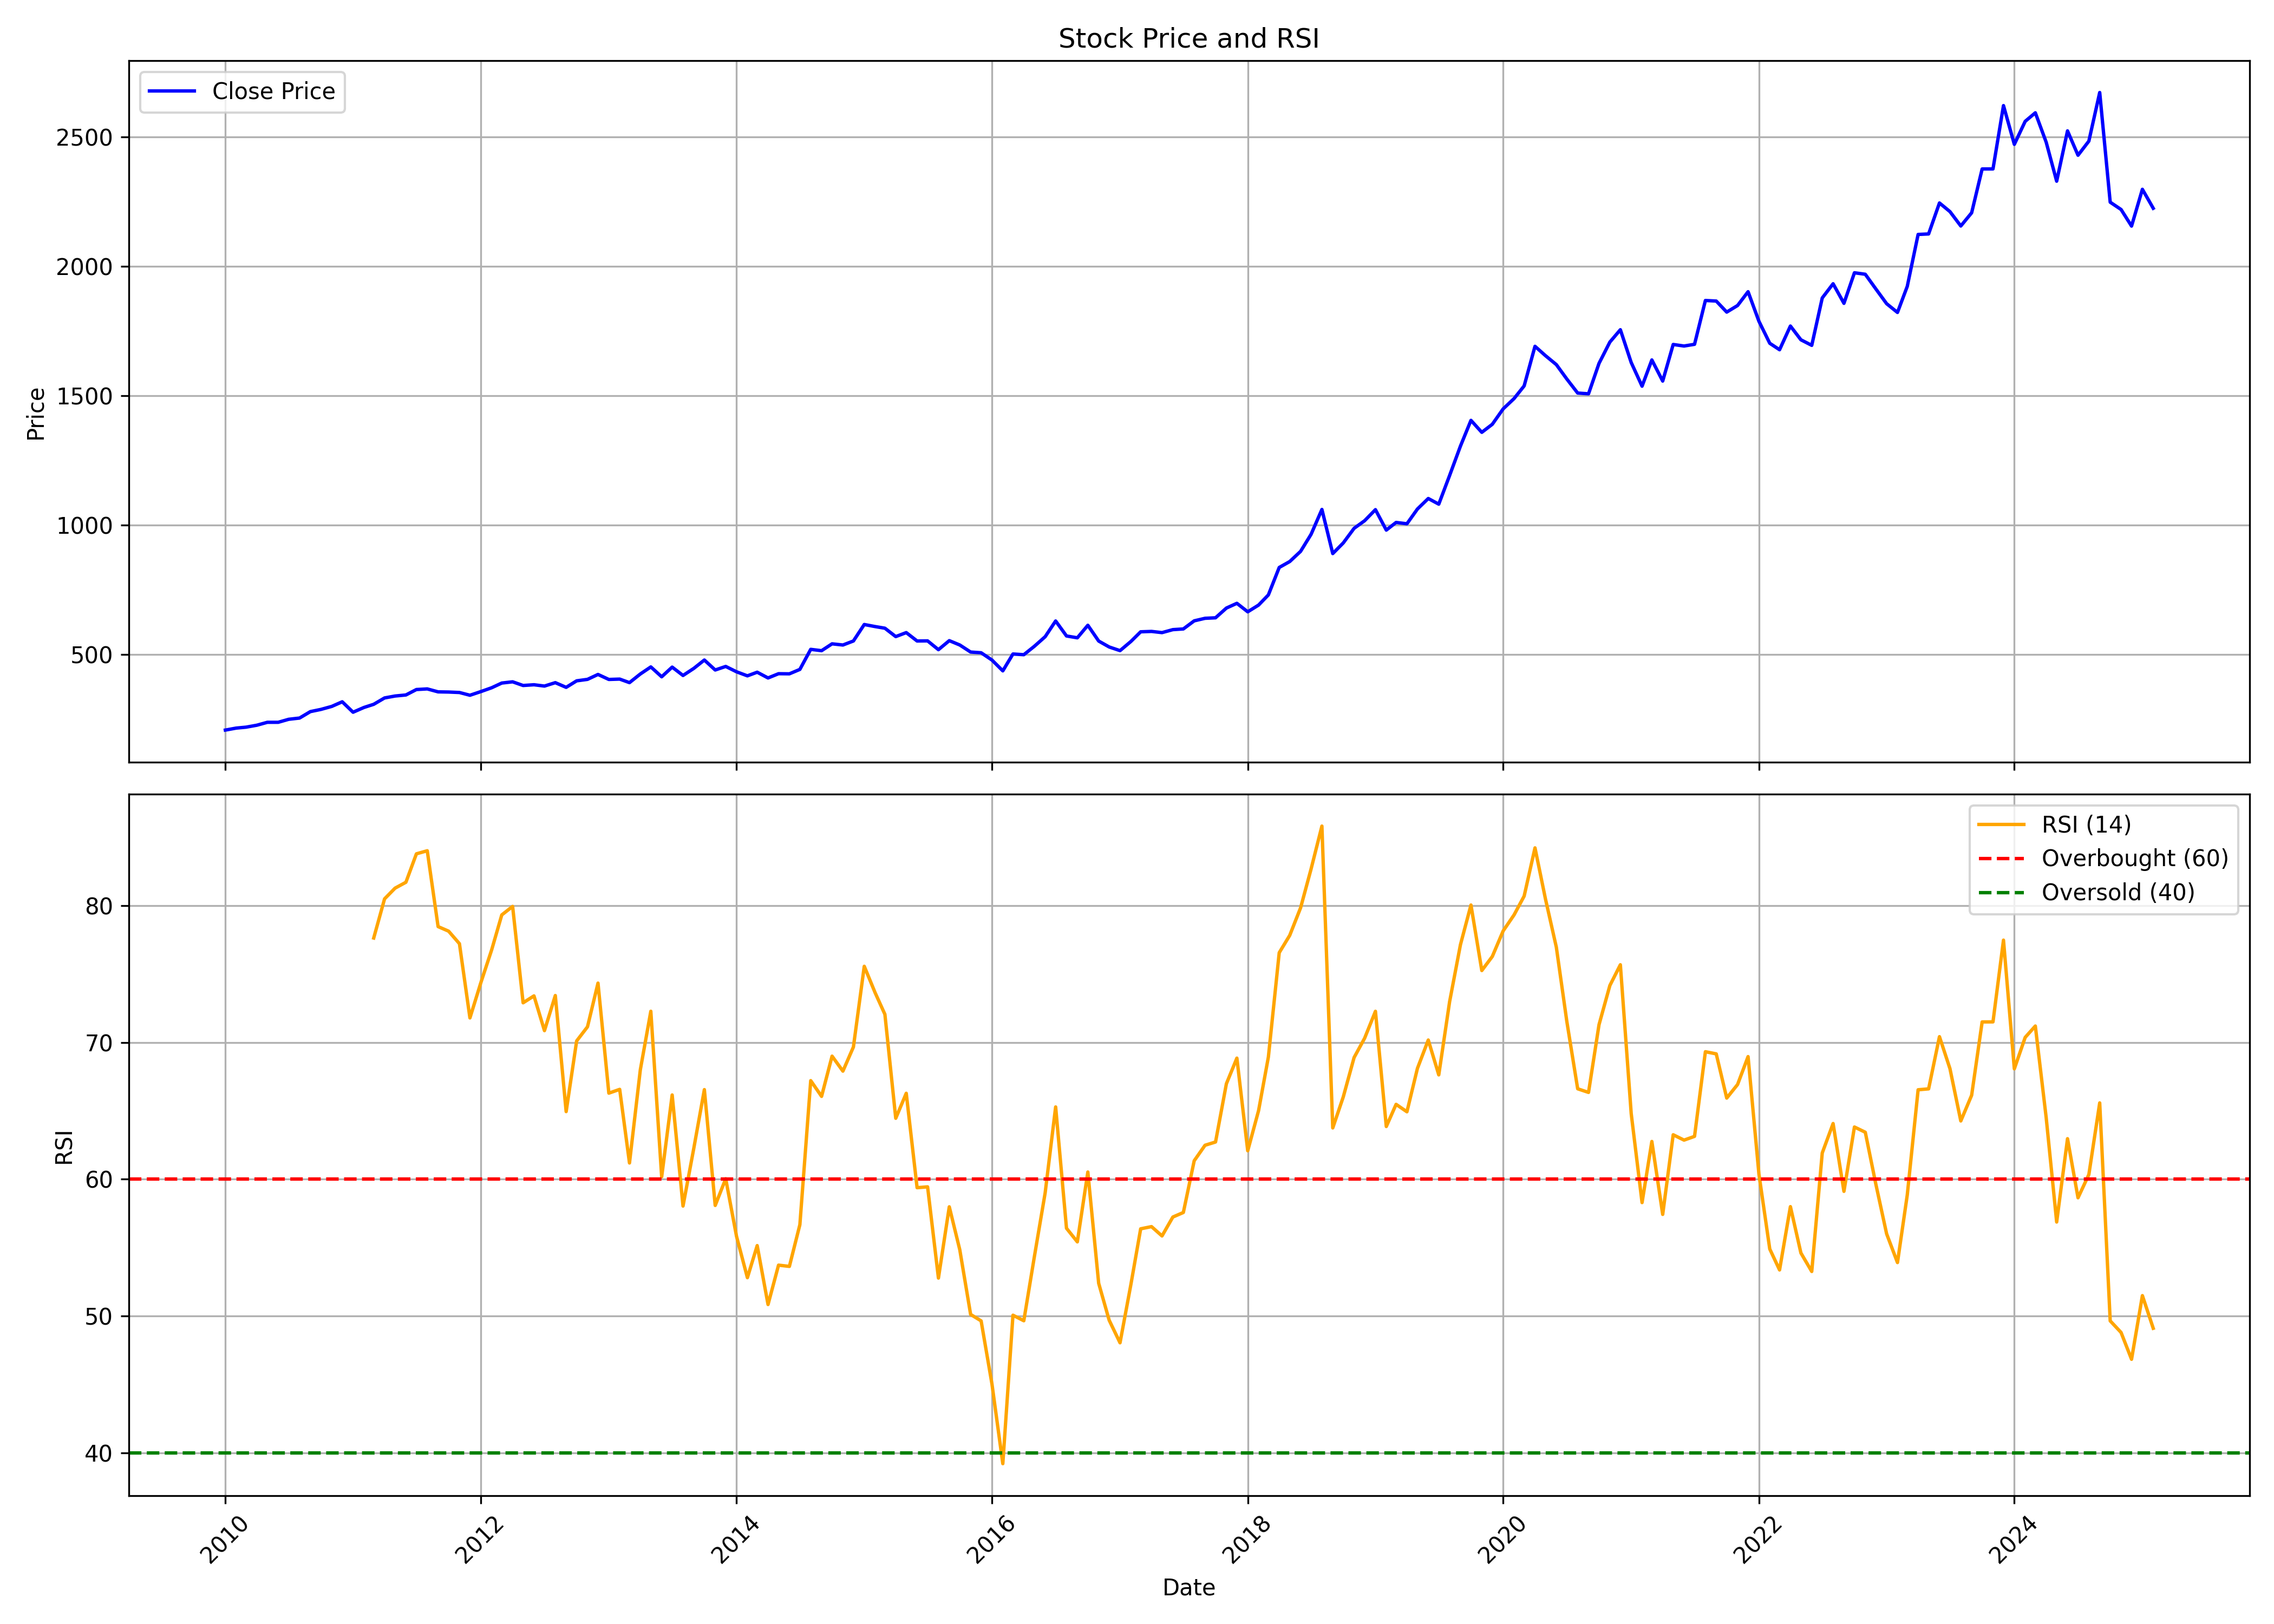

Values plotted in this chart, from the file beside it:
, date, symbol, open, high, low, close, volume, rsi
0, 2010-01-01, NESTLEIND, 430.7, 430.7, 196.1, 207, 4222570, 
1, 2010-02-01, NESTLEIND, 212.5, 265.1, 199.5, 214.7, 1724550, 
2, 2010-03-01, NESTLEIND, 214.7, 230.8, 212.5, 218.2, 2165880, 
3, 2010-04-01, NESTLEIND, 217.8, 244.7, 187.5, 225.8, 6080710, 
4, 2010-05-01, NESTLEIND, 225.2, 244.1, 219.8, 237, 4652730, 
5, 2010-06-01, NESTLEIND, 241.2, 252.3, 228.5, 237.1, 5561450, 
6, 2010-07-01, NESTLEIND, 238.3, 271.7, 238.3, 248.7, 1957700, 
7, 2010-08-01, NESTLEIND, 250.3, 263.5, 222.4, 253.5, 8707050, 
8, 2010-09-01, NESTLEIND, 253.6, 279.8, 251.1, 278.5, 12076790, 
9, 2010-10-01, NESTLEIND, 275.9, 291.4, 257.3, 286.9, 8728710, 
10, 2010-11-01, NESTLEIND, 286.9, 347.8, 283.2, 298.5, 9110740, 
11, 2010-12-01, NESTLEIND, 300.8, 325.2, 294.4, 316.4, 3465450, 
12, 2011-01-01, NESTLEIND, 318.5, 327.6, 274.7, 276.1, 3149040, 
13, 2011-02-01, NESTLEIND, 276.8, 302.8, 262.3, 294.4, 7400330, 
14, 2011-03-01, NESTLEIND, 295.6, 331.5, 290.5, 306.7, 4596730, 77.64
15, 2011-04-01, NESTLEIND, 310.9, 336, 302.9, 331.3, 7457260, 80.5
16, 2011-05-01, NESTLEIND, 334.8, 350.9, 321.3, 338.7, 5080040, 81.28
17, 2011-06-01, NESTLEIND, 339.2, 352.2, 321.7, 342.8, 2721210, 81.71
18, 2011-07-01, NESTLEIND, 342.1, 377.1, 342.1, 363.8, 4797950, 83.79
19, 2011-08-01, NESTLEIND, 363.8, 370.8, 336.5, 366.2, 3677640, 84.02
20, 2011-09-01, NESTLEIND, 366.2, 377.2, 344.8, 354.8, 4176480, 78.47
21, 2011-10-01, NESTLEIND, 356.2, 362.8, 338.5, 354.1, 3342420, 78.14
22, 2011-11-01, NESTLEIND, 347.7, 382.9, 346.3, 352.3, 5511870, 77.22
23, 2011-12-01, NESTLEIND, 353.9, 356.7, 331.3, 341.7, 5061860, 71.79
24, 2012-01-01, NESTLEIND, 348, 365.3, 329.6, 355.7, 4747830, 74.36
25, 2012-02-01, NESTLEIND, 361.1, 379.1, 350.2, 370.6, 3888620, 76.76
26, 2012-03-01, NESTLEIND, 371.6, 393, 365.4, 388.9, 7785160, 79.32
27, 2012-04-01, NESTLEIND, 388.2, 423.1, 379.5, 393.6, 5719280, 79.95
28, 2012-05-01, NESTLEIND, 393.6, 400, 370.6, 379.4, 10135280, 72.9
29, 2012-06-01, NESTLEIND, 382.8, 389.1, 374.8, 382.3, 4605280, 73.4
30, 2012-07-01, NESTLEIND, 384.6, 390.8, 371.4, 377.2, 5135680, 70.86
31, 2012-08-01, NESTLEIND, 376.9, 400.9, 366.3, 390.4, 5603500, 73.43
32, 2012-09-01, NESTLEIND, 389, 395.6, 363.6, 372.2, 5579500, 64.94
33, 2012-10-01, NESTLEIND, 375.3, 459.1, 369.8, 397.4, 5117350, 70.11
34, 2012-11-01, NESTLEIND, 397.3, 468.8, 386.9, 403.1, 4759370, 71.14
35, 2012-12-01, NESTLEIND, 410.1, 424.8, 393.2, 422.1, 4085800, 74.34
36, 2013-01-01, NESTLEIND, 424.5, 428.6, 379.8, 402.8, 5620280, 66.29
37, 2013-02-01, NESTLEIND, 396.4, 406.5, 386.8, 404.2, 10384330, 66.57
38, 2013-03-01, NESTLEIND, 405.1, 414.3, 385.8, 390.5, 4866530, 61.19
39, 2013-04-01, NESTLEIND, 397.9, 430.6, 377.3, 423.9, 7694360, 68
40, 2013-05-01, NESTLEIND, 423.9, 455.3, 405.3, 451.2, 6852730, 72.28
41, 2013-06-01, NESTLEIND, 444.7, 455.3, 410.2, 413.1, 2688950, 60.18
42, 2013-07-01, NESTLEIND, 414.4, 493.6, 410.8, 450.5, 3938550, 66.16
43, 2013-08-01, NESTLEIND, 450.9, 469.2, 389.9, 418.1, 3161190, 58.04
44, 2013-09-01, NESTLEIND, 418.2, 450.8, 407.3, 445.7, 5757850, 62.29
45, 2013-10-01, NESTLEIND, 439.6, 482.6, 427.1, 477.9, 5837790, 66.55
46, 2013-11-01, NESTLEIND, 477.7, 499, 436.4, 439.4, 19122950, 58.08
47, 2013-12-01, NESTLEIND, 443.8, 475, 419.4, 453.1, 6762370, 60.04
48, 2014-01-01, NESTLEIND, 453.2, 479.7, 420, 432.4, 5648460, 55.82
49, 2014-02-01, NESTLEIND, 427.7, 445.3, 409.1, 416.7, 15815280, 52.8
50, 2014-03-01, NESTLEIND, 416.4, 434.3, 396.8, 430.8, 6663580, 55.15
51, 2014-04-01, NESTLEIND, 434.3, 434.3, 401.4, 408.5, 5734010, 50.84
52, 2014-05-01, NESTLEIND, 408.5, 435.2, 387.7, 425, 21058370, 53.72
53, 2014-06-01, NESTLEIND, 426.4, 434, 410, 424.6, 5217710, 53.63
54, 2014-07-01, NESTLEIND, 424.7, 452, 416.1, 441.7, 5287340, 56.68
55, 2014-08-01, NESTLEIND, 442.9, 530.1, 440.1, 519.2, 5726110, 67.21
56, 2014-09-01, NESTLEIND, 521, 570.1, 506.5, 514, 4559260, 66.06
57, 2014-10-01, NESTLEIND, 520.7, 544.3, 486.8, 540.6, 3440120, 69
58, 2014-11-01, NESTLEIND, 540.9, 561.5, 521.7, 536, 3622810, 67.9
59, 2014-12-01, NESTLEIND, 534.9, 555.1, 517.1, 551.6, 3427760, 69.67
... 122 more rows
